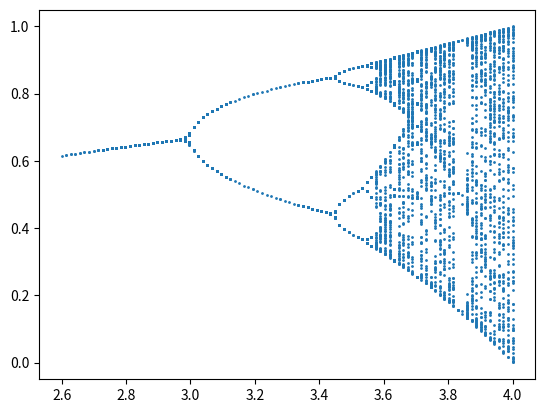
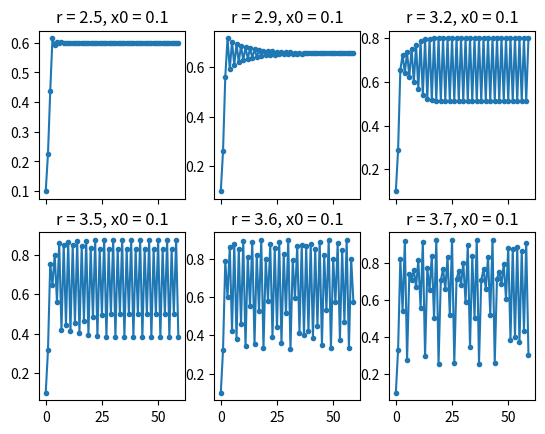

Write Python code to recreate these figures, in order.
import numpy as np 
import matplotlib.pyplot as plt
import itertools as it 

# have a look at how 'a' determine the evolution of x.
def first_n(x0 = 0.1, r = 2, n = 60):
	first_n = [x0]
	x = x0
	for i in range(n-1):
		x = r*x*(1-x)
		first_n.append(x)
	return first_n

def draw_6fig():
	fig, axes = plt.subplots(2,3, sharex=True)

	a = iter([2.5, 2.9, 3.2, 3.5, 3.6, 3.7])
	x0 = iter([0.1]*6)
	for i in range(2):
		for j in range(3):
			r = next(a)
			xx0 = next(x0)
			axes[i][j].plot(range(60), first_n(r = r, x0 = xx0), '-o', markersize= 3)
			axes[i][j].set_title("r = {}, x0 = {}".format(r,xx0))



#draw feignbaum 
def next_x(x0 = 0.1, r = 0.9):
	x = x0
	while True:
		yield x
		x = r*x*(1-x)

def extract(x0, r, n, m):
	xx = next_x(x0 = x0, r = r)
	for i in range(n-1):
		xx.__next__()
	result = []
	for i in range(m-n+1):
		result.append(xx.__next__())
	return result

def feignbaum():
	fig2, ax2 = plt.subplots()
	rr = []
	xx = []
	x0 = 0.1
	for r in np.linspace(2.6, 4, 100):
		seq = list(set(extract(x0, r, 100, 200)))
		seqr = [r]*len(seq)
		for i in range(len(seq)):
			xx.append(seq[i])
			rr.append(seqr[i])
	ax2.plot(rr, xx, 'o', markersize=1)

if __name__=="__main__":
	feignbaum()
	draw_6fig()
	plt.show()
	



